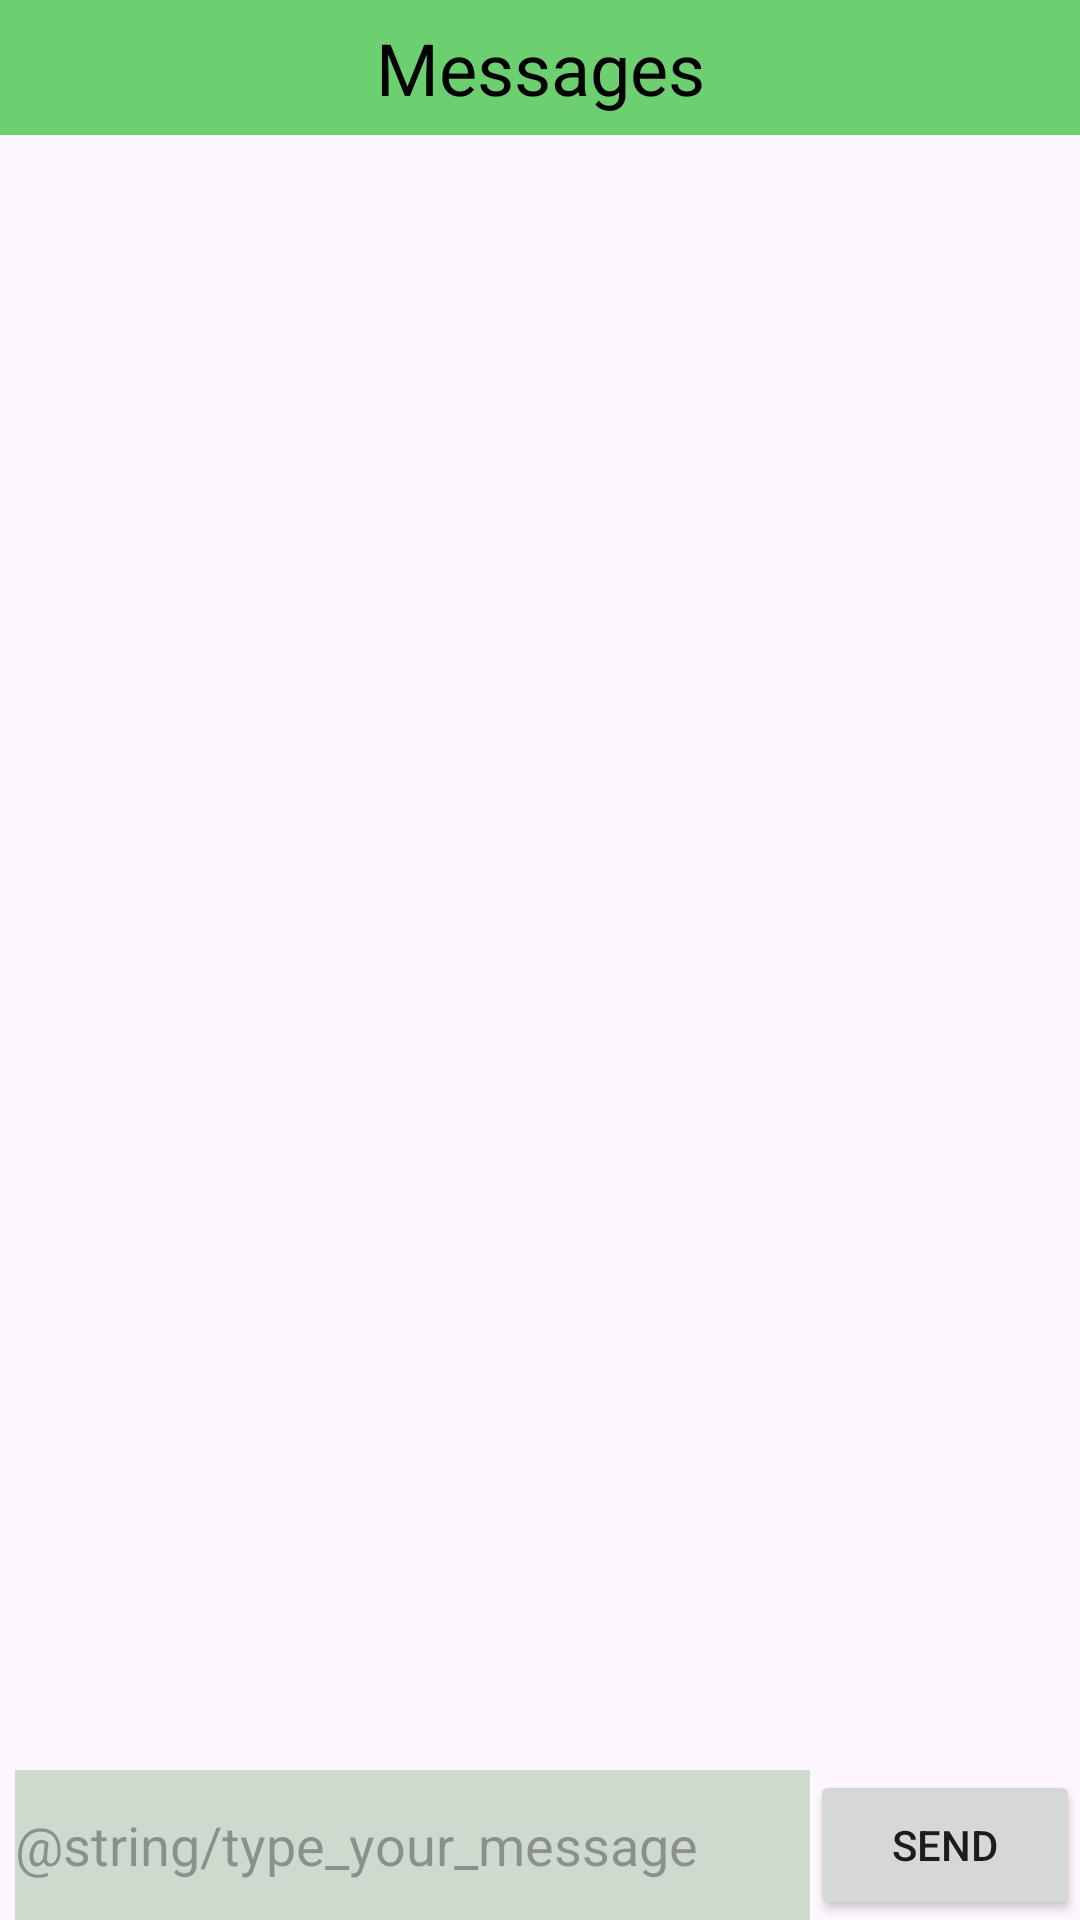

Reconstruct the res/layout file that produces this screen, plus the resources it refers to.
<!-- AndroidManifest.xml: application theme Theme.WhatsaapCloneApp -->
<!-- res/layout/activity_chat.xml -->
<?xml version="1.0" encoding="utf-8"?>
<layout xmlns:android="http://schemas.android.com/apk/res/android"
    xmlns:app="http://schemas.android.com/apk/res-auto"
    xmlns:tools="http://schemas.android.com/tools">

    <data>
        <variable
            name="vModel"
            type="com.example.whatsaapcloneapp.viewmodel.MyViewModel" />
    </data>
    
    <LinearLayout
        android:layout_width="match_parent"
        android:layout_height="match_parent"
        android:orientation="vertical"
        android:background="@drawable/whatsappbackground">
        <TextView
            android:layout_width="match_parent"
            android:textColor="@color/black"
            android:layout_height="45dp"
            android:text="Messages"
            android:textSize="24sp"
            android:gravity="center"
            android:background="#6CCF70"/>

        <RelativeLayout
            android:layout_width="match_parent"
            android:layout_height="match_parent">
            <androidx.recyclerview.widget.RecyclerView
                android:layout_width="match_parent"
                android:layout_height="match_parent"
                android:id="@+id/recyclerView"
                android:layout_above="@+id/layout_input">

            </androidx.recyclerview.widget.RecyclerView>

            <LinearLayout
                android:layout_width="match_parent"
                android:layout_height="50dp"
                android:id="@+id/layout_input"
                android:layout_alignParentBottom="true"
                android:orientation="horizontal">
                <EditText
                    android:layout_width="0dp"
                    android:layout_height="match_parent"
                    android:layout_weight="1"
                    android:hint="@string/type_your_message"
                    android:id="@+id/edittext_chat_message"
                    android:background="#CDDACD"
                    android:layout_marginLeft="5dp"/>
                
                <Button
                    android:layout_width="90dp"
                    android:layout_height="match_parent"
                    android:text="Send"/>
            </LinearLayout>
        </RelativeLayout>

    </LinearLayout>

</layout>
<!-- resources referenced by this layout -->
<resources>
  <color name="black">#FF000000</color>
  <style name="Theme.WhatsaapCloneApp" parent="Base.Theme.WhatsaapCloneApp" />
  <style name="Base.Theme.WhatsaapCloneApp" parent="Theme.Material3.DayNight.NoActionBar">
          
           <item name="colorPrimary">@color/green_app</item>
      </style>
  <color name="green_app">#369351</color>
</resources>
